Image classification data set "data" (Flaviaa4/weather_rain_mlops on GitHub). Class labels (4): cloudy, rainy, shiny, sunrise.

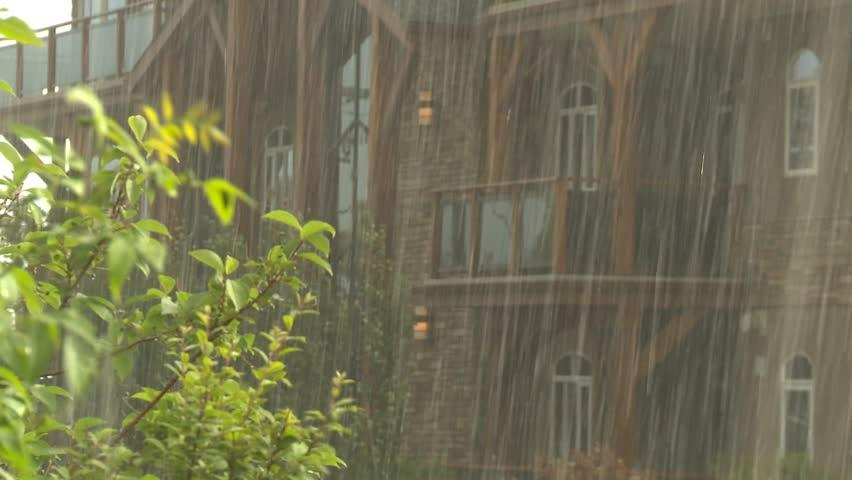
Label: rainy

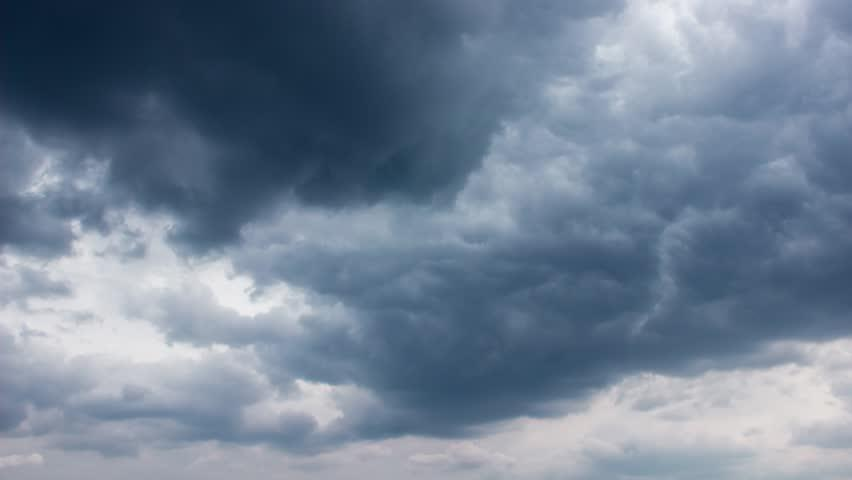
Label: cloudy

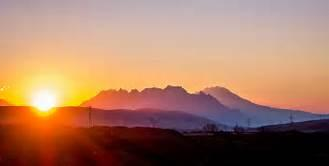
Label: sunrise

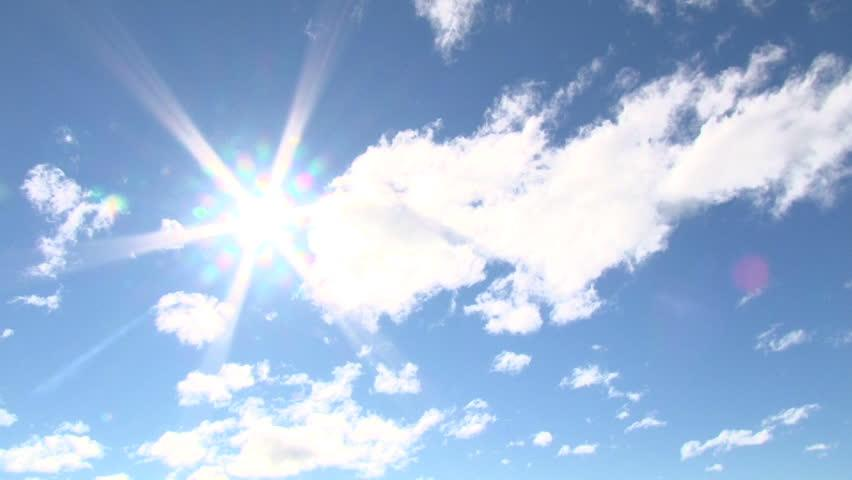
Label: shiny

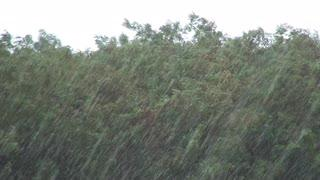
Label: rainy

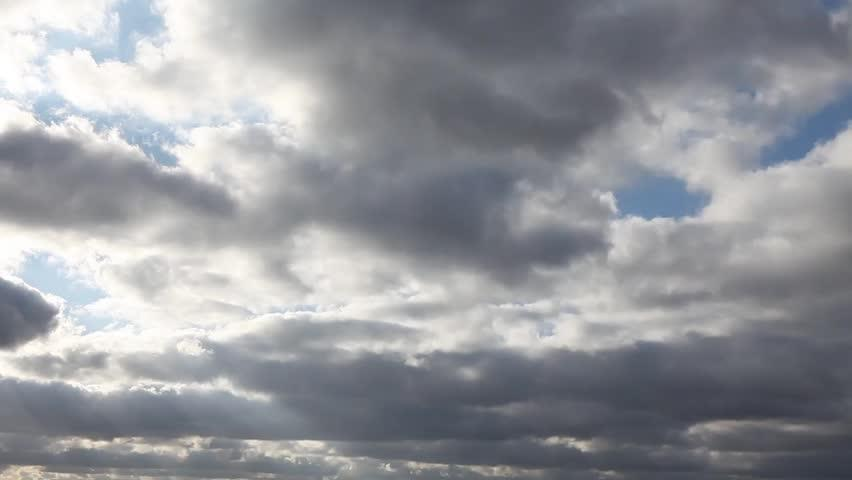
Label: cloudy
